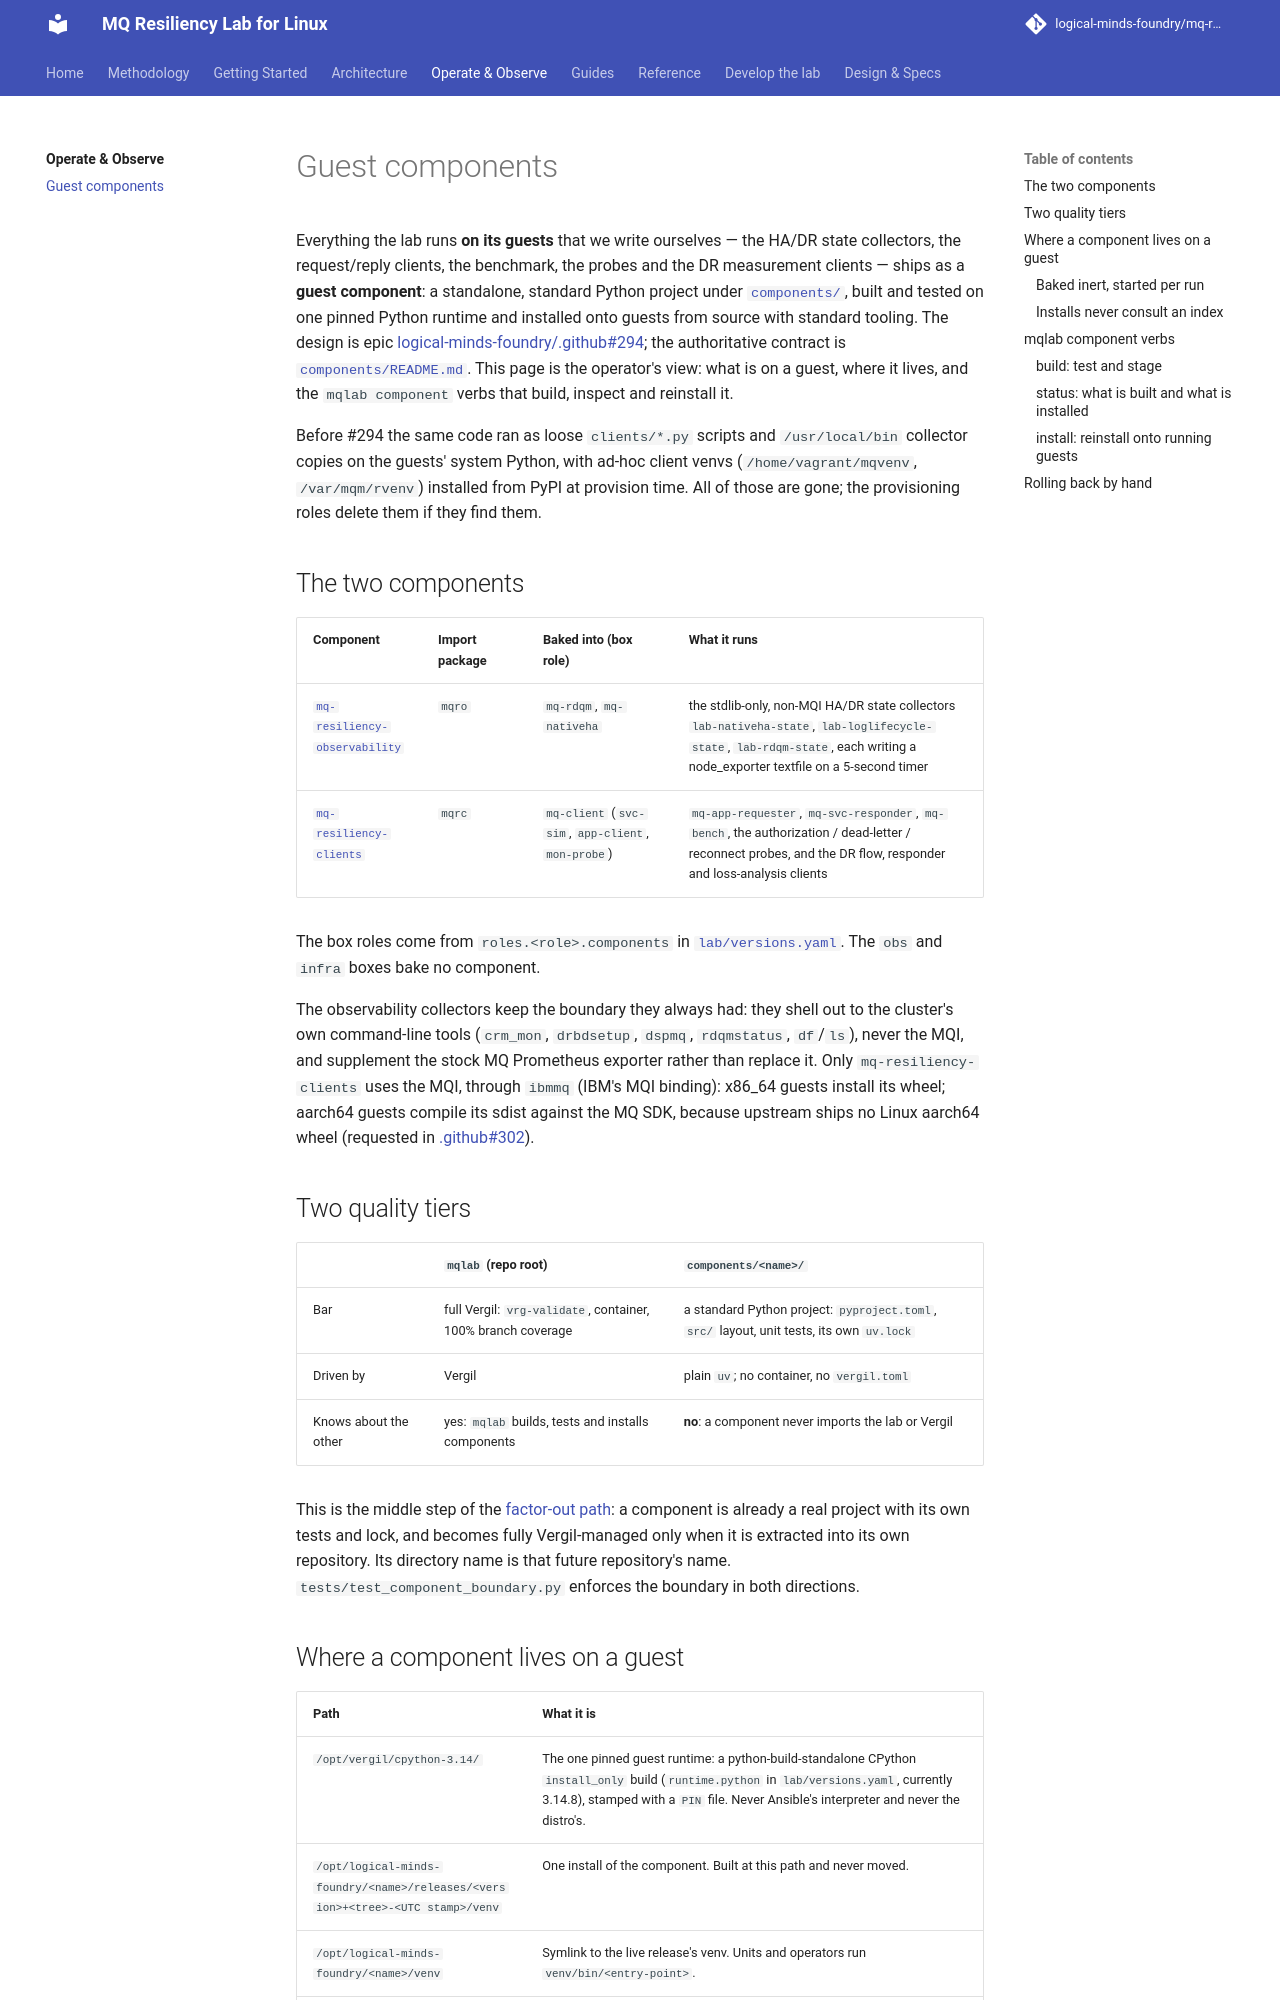

repository: logical-minds-foundry/mq-resiliency-lab-for-linux · page: operate/guest-components/index.html · generator: mkdocs

# Guest components

Everything the lab runs **on its guests** that we write ourselves — the HA/DR
state collectors, the request/reply clients, the benchmark, the probes and the DR
measurement clients — ships as a **guest component**: a standalone, standard
Python project under
[`components/`](https://github.com/logical-minds-foundry/mq-resiliency-lab-for-linux/tree/develop/components),
built and tested on one pinned Python runtime and installed onto guests from
source with standard tooling. The design is epic
[logical-minds-foundry/.github#294](https://github.com/logical-minds-foundry/.github/issues/294);
the authoritative contract is
[`components/README.md`](https://github.com/logical-minds-foundry/mq-resiliency-lab-for-linux/blob/develop/components/README.md).
This page is the operator's view: what is on a guest, where it lives, and the
`mqlab component` verbs that build, inspect and reinstall it.

Before #294 the same code ran as loose `clients/*.py` scripts and `/usr/local/bin`
collector copies on the guests' system Python, with ad-hoc client venvs
(`/home/vagrant/mqvenv`, `/var/mqm/rvenv`) installed from PyPI at provision time.
All of those are gone; the provisioning roles delete them if they find them.

## The two components

| Component | Import package | Baked into (box role) | What it runs |
|---|---|---|---|
| [`mq-resiliency-observability`](https://github.com/logical-minds-foundry/mq-resiliency-lab-for-linux/blob/develop/components/mq-resiliency-observability/README.md) | `mqro` | `mq-rdqm`, `mq-nativeha` | the stdlib-only, non-MQI HA/DR state collectors `lab-nativeha-state`, `lab-loglifecycle-state`, `lab-rdqm-state`, each writing a node_exporter textfile on a 5-second timer |
| [`mq-resiliency-clients`](https://github.com/logical-minds-foundry/mq-resiliency-lab-for-linux/blob/develop/components/mq-resiliency-clients/README.md) | `mqrc` | `mq-client` (`svc-sim`, `app-client`, `mon-probe`) | `mq-app-requester`, `mq-svc-responder`, `mq-bench`, the authorization / dead-letter / reconnect probes, and the DR flow, responder and loss-analysis clients |

The box roles come from `roles.<role>.components` in
[`lab/versions.yaml`](https://github.com/logical-minds-foundry/mq-resiliency-lab-for-linux/blob/develop/lab/versions.yaml).
The `obs` and `infra` boxes bake no component.

The observability collectors keep the boundary they always had: they shell out to
the cluster's own command-line tools (`crm_mon`, `drbdsetup`, `dspmq`,
`rdqmstatus`, `df`/`ls`), never the MQI, and supplement the stock MQ Prometheus
exporter rather than replace it. Only `mq-resiliency-clients` uses the MQI, through
`ibmmq` (IBM's MQI binding): x86_64 guests install its wheel; aarch64 guests compile
its sdist against the MQ SDK, because upstream ships no Linux aarch64 wheel (requested in
[.github#302](https://github.com/logical-minds-foundry/.github/issues/302)).

## Two quality tiers

| | `mqlab` (repo root) | `components/<name>/` |
|---|---|---|
| Bar | full Vergil: `vrg-validate`, container, 100% branch coverage | a standard Python project: `pyproject.toml`, `src/` layout, unit tests, its own `uv.lock` |
| Driven by | Vergil | plain `uv`; no container, no `vergil.toml` |
| Knows about the other | yes: `mqlab` builds, tests and installs components | **no**: a component never imports the lab or Vergil |

This is the middle step of the [factor-out path](../methodology.md#5-what-the-lab-is-for-the-evolution):
a component is already a real project with its own tests and lock, and becomes
fully Vergil-managed only when it is extracted into its own repository. Its
directory name is that future repository's name. `tests/test_component_boundary.py`
enforces the boundary in both directions.
